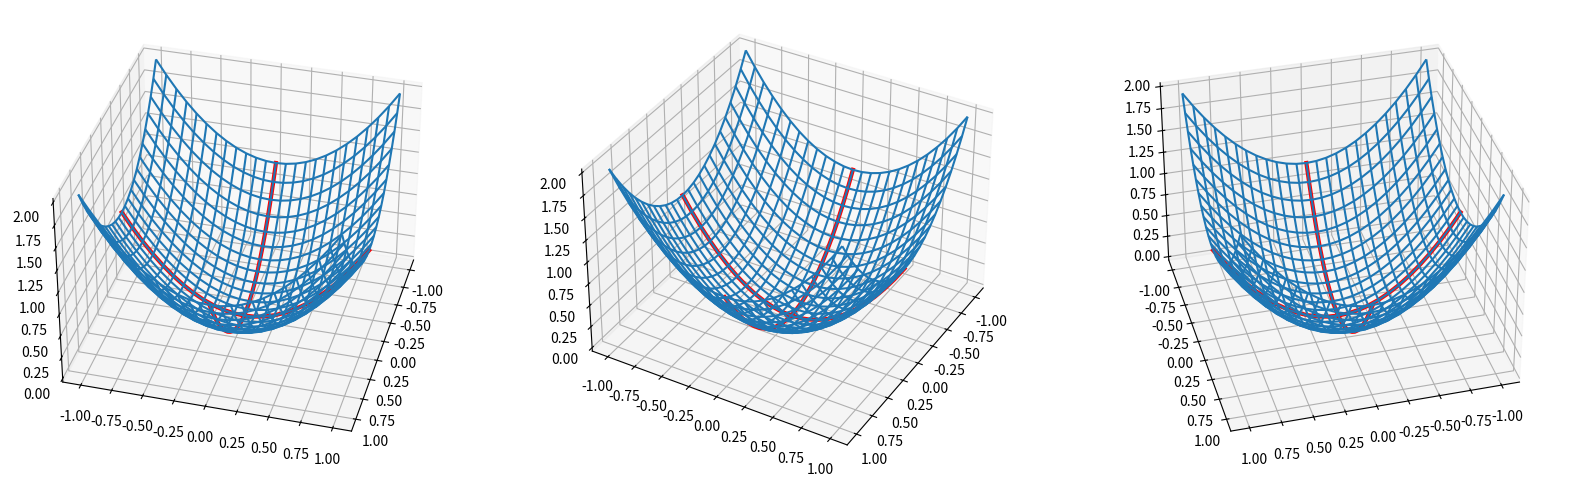
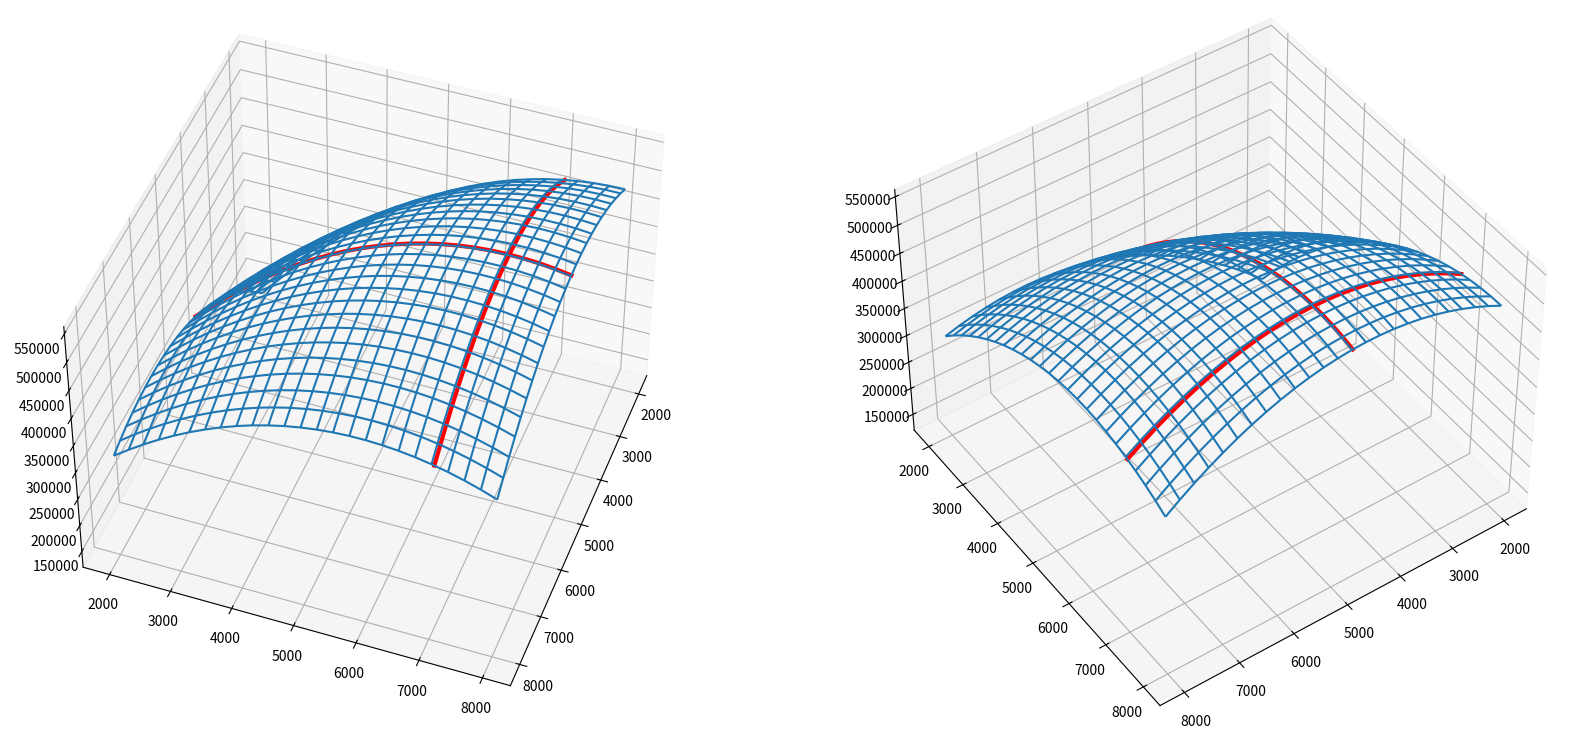
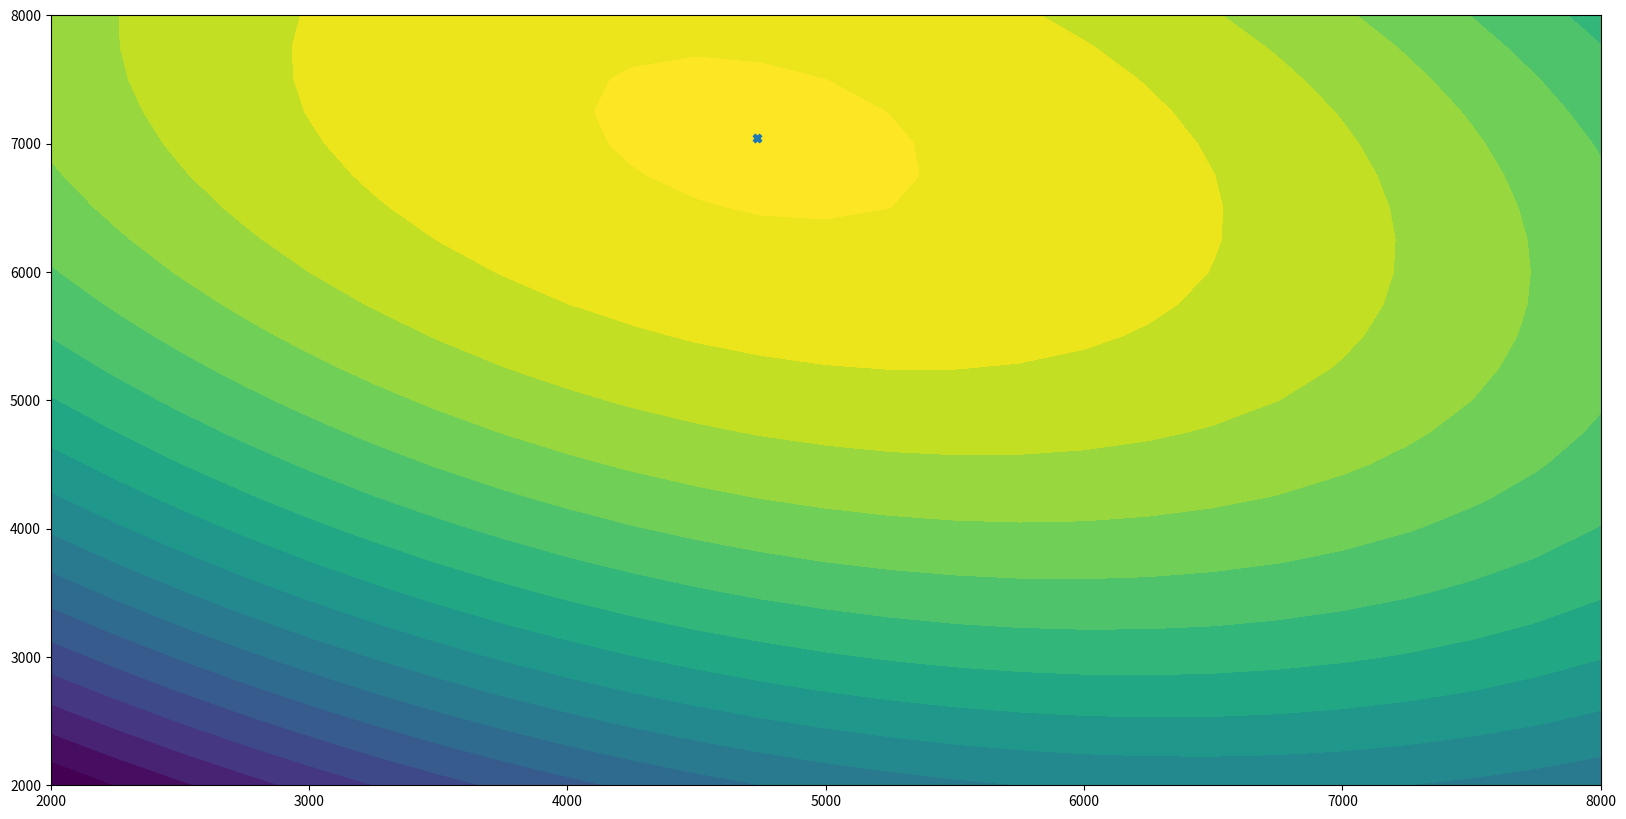

The script that saved these images, in order:
import matplotlib.pyplot as plt
import numpy as np

# https://matplotlib.org/mpl_toolkits/mplot3d/tutorial.html
# https://matplotlib.org/3.3.1/gallery/mplot3d/surface3d.html

def draw_graph(f,x,y,x0,y0,elev_azim=[]):
    X,Y = np.meshgrid(x,y)

    fig = plt.figure(figsize=(20,20))
    for idx,(e,a) in enumerate(elev_azim,start=1):
        
        ax = fig.add_subplot(1,len(elev_azim),idx,projection='3d',elev=e,azim=a)
        ax.plot_wireframe(X,Y,f(X,Y))

        ax.plot(x,y0*np.ones(y.shape), zs= f(x,y0), color="red", linewidth=3)
        ax.plot(x0*np.ones(x.shape),y, zs= f(x0,y), color="red", linewidth=3)
    
    return fig


def f(x,y):
    return x**2 + y**2

af=draw_graph(f,
              x=np.linspace(-1,1,25),
              y=np.linspace(-1,1,25),
              x0=0,
              y0=0,
              elev_azim=[(35,15),(35,30),(35,75)])

A= np.array([[.02,.007],[.007,.02]])
b=np.array([144,174])
np.linalg.solve(A,b)


s = np.linspace(2000,8000,25)
t = np.linspace(2000,8000,25)


def p(s,t):
    return -400000 + 144*s + 174*t - 0.01*s**2 - 0.01*t**2 - .007*s*t

a=draw_graph(p,
             x=s,
             y=t,
             x0=4735,
             y0=7043,
             elev_azim=[(45,20),(45,55)])



# countour plot

S,T = np.meshgrid(s,t)

figc = plt.figure(figsize=(20,10))
axc = figc.add_subplot()
axc.contourf(S,T,p(S,T),levels=20
             , extend='both')
axc.scatter(4735,7043,marker="X")